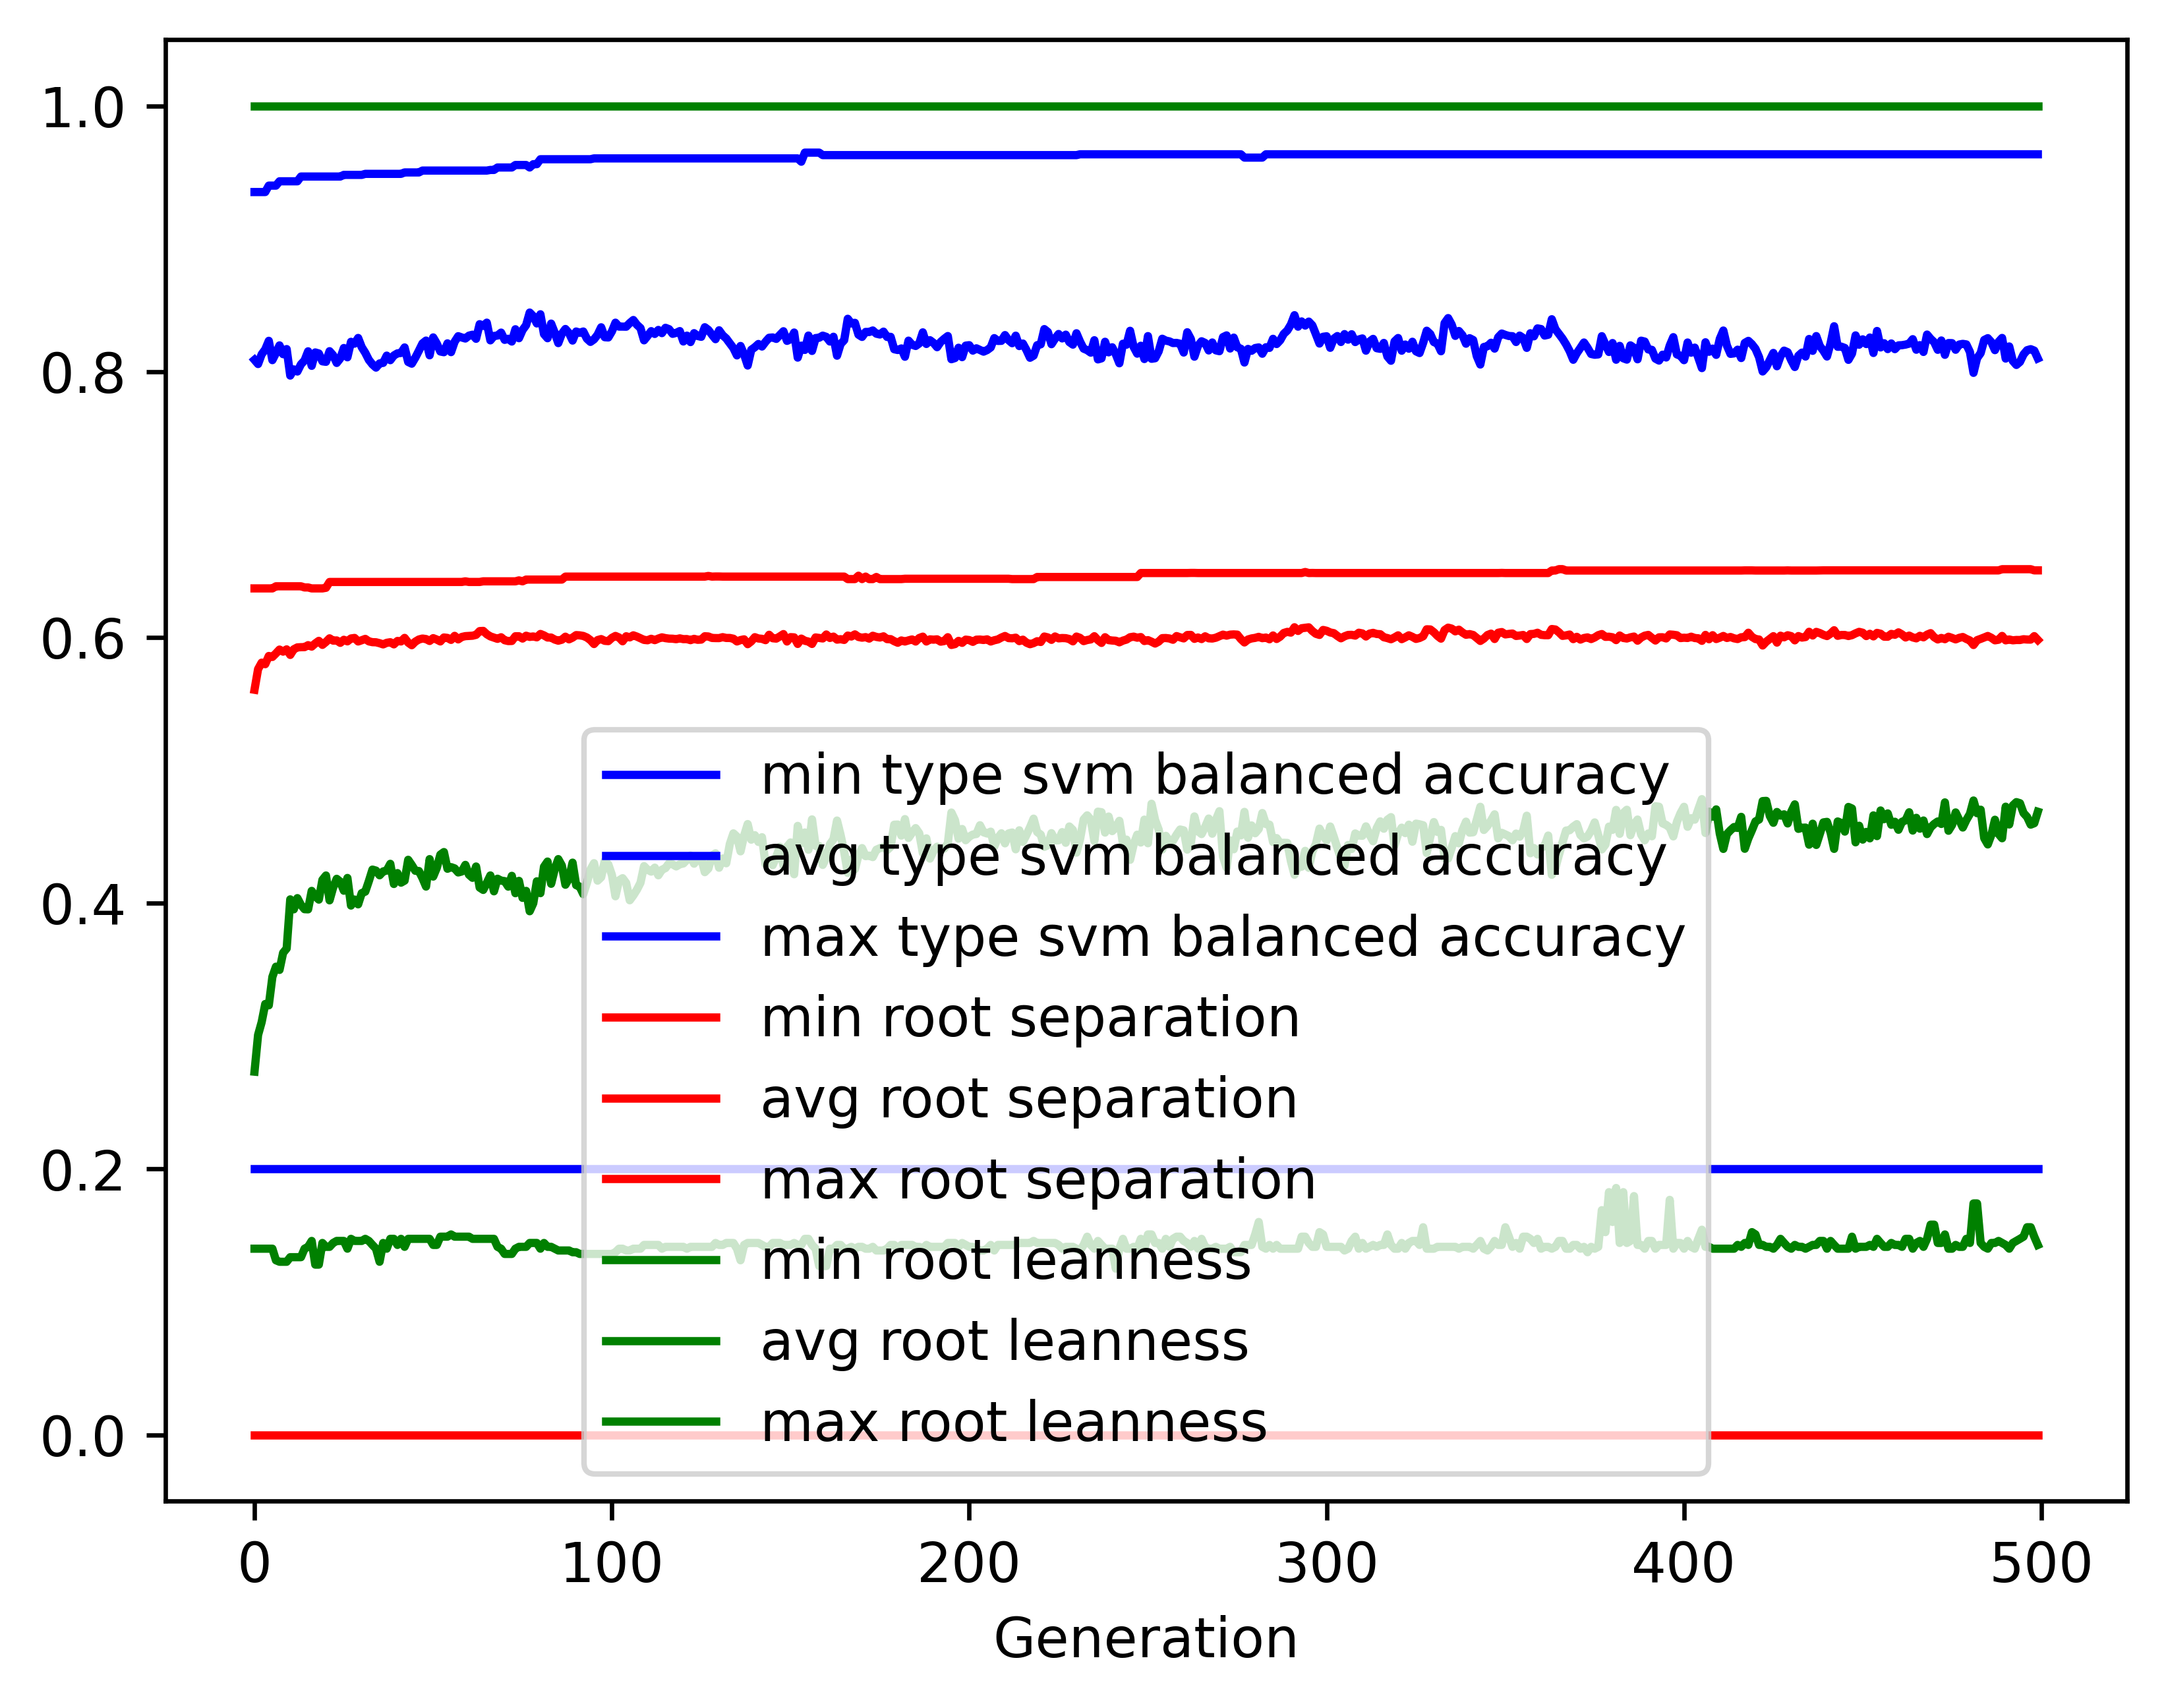

The data file committed next to this chart (first rows):
gen, evals, gen_feats, explored, type svm balanced accuracy_min, type svm balanced accuracy_avg, type svm balanced accuracy_max, type svm balanced accuracy_std, root separation_min, root separation_avg, root separation_max, root separation_std, root leanness_min, root leanness_avg, root leanness_max, root leanness_std
0, 500, 407, 407, 0.2, 0.8088, 0.9351, 0.1445, 0.0, 0.5606, 0.6369, 0.1022, 0.14, 0.2732, 1.0, 0.1645
1, 670, 656, 659, 0.2, 0.8057, 0.9351, 0.1168, 0.0, 0.5761, 0.6369, 0.04935, 0.14, 0.3009, 1.0, 0.1378
2, 746, 649, 855, 0.2, 0.813, 0.9351, 0.1057, 0.0, 0.581, 0.6369, 0.04343, 0.14, 0.3105, 1.0, 0.1347
3, 721, 709, 1087, 0.2, 0.8167, 0.9351, 0.105, 0.0, 0.5798, 0.6369, 0.04276, 0.14, 0.3242, 1.0, 0.1385
4, 729, 725, 1306, 0.2, 0.8232, 0.94, 0.09617, 0.0, 0.586, 0.6369, 0.04, 0.14, 0.3232, 1.0, 0.1382
5, 718, 734, 1499, 0.2, 0.8086, 0.94, 0.1088, 0.0, 0.5853, 0.6369, 0.04143, 0.14, 0.3445, 1.0, 0.1486
6, 714, 750, 1682, 0.2, 0.814, 0.94, 0.1043, 0.0, 0.588, 0.6385, 0.04096, 0.1313, 0.3522, 1.0, 0.1537
7, 723, 751, 1846, 0.2, 0.8197, 0.9432, 0.0996, 0.0, 0.5908, 0.6385, 0.03978, 0.1302, 0.3498, 1.0, 0.1503
8, 728, 776, 2041, 0.2, 0.8131, 0.9432, 0.1026, 0.0, 0.5893, 0.6385, 0.04008, 0.1302, 0.3626, 1.0, 0.1509
9, 706, 770, 2209, 0.2, 0.817, 0.9432, 0.09582, 0.0, 0.591, 0.6385, 0.03836, 0.1302, 0.3659, 1.0, 0.1443
10, 701, 742, 2367, 0.2, 0.797, 0.9432, 0.1063, 0.0, 0.5868, 0.6385, 0.03908, 0.1336, 0.4029, 1.0, 0.1457
11, 715, 761, 2522, 0.2, 0.8017, 0.9432, 0.1013, 0.0, 0.5911, 0.6385, 0.03937, 0.1336, 0.3954, 1.0, 0.1438
12, 700, 754, 2650, 0.2, 0.8001, 0.9432, 0.1014, 0.0, 0.5925, 0.6385, 0.03943, 0.1336, 0.4038, 1.0, 0.1399
13, 700, 765, 2785, 0.2, 0.8055, 0.9468, 0.1017, 0.0, 0.5926, 0.6385, 0.04074, 0.1336, 0.3987, 1.0, 0.1457
14, 699, 749, 2908, 0.2, 0.8084, 0.9468, 0.1089, 0.0, 0.5927, 0.6376, 0.04175, 0.14, 0.3955, 1.0, 0.151
15, 717, 767, 3032, 0.2, 0.8153, 0.9468, 0.1019, 0.0, 0.5942, 0.6376, 0.04018, 0.1414, 0.3954, 1.0, 0.1407
16, 702, 777, 3162, 0.2, 0.8043, 0.9468, 0.1163, 0.0, 0.5931, 0.6369, 0.04291, 0.1459, 0.4093, 1.0, 0.1543
17, 697, 755, 3258, 0.2, 0.8144, 0.9468, 0.1043, 0.0, 0.5955, 0.6369, 0.03912, 0.128, 0.4053, 1.0, 0.144
18, 707, 786, 3372, 0.2, 0.8136, 0.9468, 0.1116, 0.0, 0.5974, 0.6369, 0.04175, 0.128, 0.4027, 1.0, 0.1555
19, 702, 769, 3454, 0.2, 0.8077, 0.9468, 0.1183, 0.0, 0.5944, 0.6369, 0.04242, 0.1443, 0.4175, 1.0, 0.1522
20, 698, 762, 3546, 0.2, 0.8074, 0.9468, 0.1103, 0.0, 0.5966, 0.6373, 0.04104, 0.1414, 0.4209, 1.0, 0.1469
21, 701, 748, 3641, 0.2, 0.8154, 0.9468, 0.1132, 0.0, 0.5993, 0.6417, 0.04228, 0.1414, 0.4021, 1.0, 0.1581
22, 692, 766, 3739, 0.2, 0.8123, 0.9468, 0.1142, 0.0, 0.5976, 0.6417, 0.04239, 0.1443, 0.4118, 1.0, 0.1583
23, 692, 780, 3842, 0.2, 0.8065, 0.9468, 0.1154, 0.0, 0.5977, 0.6417, 0.0422, 0.1459, 0.4184, 1.0, 0.159
24, 692, 745, 3930, 0.2, 0.81, 0.9468, 0.1171, 0.0, 0.5959, 0.6417, 0.0426, 0.1459, 0.4161, 1.0, 0.1569
25, 680, 766, 4002, 0.2, 0.8178, 0.948, 0.113, 0.0, 0.5982, 0.6417, 0.04132, 0.1459, 0.4094, 1.0, 0.157
26, 705, 769, 4089, 0.2, 0.8108, 0.948, 0.1194, 0.0, 0.597, 0.6417, 0.04277, 0.14, 0.419, 1.0, 0.161
27, 686, 755, 4170, 0.2, 0.8224, 0.948, 0.1127, 0.0, 0.5992, 0.6417, 0.04109, 0.1474, 0.3982, 1.0, 0.1609
28, 709, 760, 4240, 0.2, 0.821, 0.948, 0.1097, 0.0, 0.5996, 0.6417, 0.04028, 0.1459, 0.4028, 1.0, 0.1576
29, 701, 756, 4303, 0.2, 0.8253, 0.948, 0.1153, 0.0, 0.5969, 0.6417, 0.04133, 0.1459, 0.3991, 1.0, 0.1586
30, 710, 759, 4367, 0.2, 0.8184, 0.948, 0.1157, 0.0, 0.5979, 0.6417, 0.04243, 0.1459, 0.4076, 1.0, 0.1599
31, 713, 771, 4427, 0.2, 0.8141, 0.9488, 0.119, 0.0, 0.5989, 0.6417, 0.04397, 0.1474, 0.4087, 1.0, 0.1613
32, 683, 786, 4492, 0.2, 0.8088, 0.9488, 0.1229, 0.0, 0.597, 0.6417, 0.04412, 0.1459, 0.4167, 1.0, 0.1619
33, 704, 791, 4567, 0.2, 0.8054, 0.9488, 0.1225, 0.0, 0.5964, 0.6417, 0.04502, 0.1429, 0.4253, 1.0, 0.1554
34, 704, 752, 4627, 0.2, 0.803, 0.9488, 0.1251, 0.0, 0.5963, 0.6417, 0.04578, 0.14, 0.4245, 1.0, 0.1623
35, 702, 767, 4678, 0.2, 0.8062, 0.9488, 0.1251, 0.0, 0.5956, 0.6417, 0.04551, 0.1302, 0.421, 1.0, 0.1641
36, 697, 770, 4726, 0.2, 0.8066, 0.9488, 0.122, 0.0, 0.5947, 0.6417, 0.04472, 0.1443, 0.4239, 1.0, 0.1569
37, 695, 772, 4788, 0.2, 0.812, 0.9488, 0.115, 0.0, 0.5959, 0.6417, 0.04463, 0.14, 0.4246, 1.0, 0.1533
38, 710, 765, 4835, 0.2, 0.8086, 0.9488, 0.116, 0.0, 0.5964, 0.6417, 0.04508, 0.1474, 0.4296, 1.0, 0.1557
39, 713, 764, 4876, 0.2, 0.8122, 0.9488, 0.124, 0.0, 0.5948, 0.6417, 0.04491, 0.1474, 0.4144, 1.0, 0.1705
40, 711, 753, 4931, 0.2, 0.8137, 0.9488, 0.113, 0.0, 0.5973, 0.6417, 0.04417, 0.1429, 0.4226, 1.0, 0.1564
41, 708, 768, 4973, 0.2, 0.814, 0.9488, 0.1167, 0.0, 0.597, 0.6417, 0.04351, 0.1474, 0.4155, 1.0, 0.1635
42, 696, 763, 5000, 0.2, 0.8182, 0.9499, 0.111, 0.0, 0.5996, 0.6417, 0.04379, 0.1414, 0.417, 1.0, 0.1548
43, 692, 754, 5034, 0.2, 0.8073, 0.9499, 0.1168, 0.0, 0.5961, 0.6417, 0.04546, 0.1474, 0.4327, 1.0, 0.1523
44, 692, 778, 5067, 0.2, 0.806, 0.9499, 0.1223, 0.0, 0.5941, 0.6417, 0.04599, 0.1474, 0.4288, 1.0, 0.1605
45, 686, 766, 5090, 0.2, 0.8105, 0.9499, 0.1194, 0.0, 0.5968, 0.6417, 0.04592, 0.1474, 0.4244, 1.0, 0.1643
46, 702, 781, 5114, 0.2, 0.8158, 0.9499, 0.1116, 0.0, 0.5984, 0.6417, 0.04397, 0.1474, 0.4242, 1.0, 0.1526
47, 696, 767, 5146, 0.2, 0.8212, 0.9513, 0.108, 0.0, 0.5991, 0.6417, 0.04269, 0.1474, 0.4188, 1.0, 0.1549
48, 711, 788, 5184, 0.2, 0.8234, 0.9513, 0.1094, 0.0, 0.5988, 0.6417, 0.04338, 0.1474, 0.4125, 1.0, 0.1602
49, 705, 770, 5217, 0.2, 0.8123, 0.9513, 0.1114, 0.0, 0.5973, 0.6417, 0.04238, 0.1474, 0.4332, 1.0, 0.1532
50, 700, 809, 5242, 0.2, 0.8257, 0.9513, 0.1046, 0.0, 0.5994, 0.6417, 0.04157, 0.1429, 0.42, 1.0, 0.1493
51, 711, 807, 5278, 0.2, 0.8211, 0.9513, 0.108, 0.0, 0.5984, 0.6417, 0.04198, 0.1429, 0.4265, 1.0, 0.1506
52, 698, 779, 5307, 0.2, 0.8151, 0.9513, 0.1119, 0.0, 0.597, 0.6417, 0.04389, 0.1491, 0.4365, 1.0, 0.1516
53, 712, 749, 5327, 0.2, 0.8146, 0.9513, 0.1062, 0.0, 0.5999, 0.6417, 0.04169, 0.1491, 0.4385, 1.0, 0.1494
54, 705, 730, 5345, 0.2, 0.8213, 0.9513, 0.1065, 0.0, 0.5996, 0.6417, 0.04144, 0.1491, 0.4259, 1.0, 0.1553
55, 701, 760, 5368, 0.2, 0.8147, 0.9513, 0.112, 0.0, 0.5981, 0.6417, 0.04259, 0.1508, 0.4272, 1.0, 0.1595
56, 674, 775, 5392, 0.2, 0.8225, 0.9513, 0.1058, 0.0, 0.6012, 0.6417, 0.04208, 0.1491, 0.4262, 1.0, 0.1527
57, 686, 787, 5411, 0.2, 0.8267, 0.9513, 0.1083, 0.0, 0.5985, 0.6417, 0.04236, 0.1491, 0.4231, 1.0, 0.153
58, 714, 798, 5429, 0.2, 0.8257, 0.9513, 0.1072, 0.0, 0.6003, 0.6417, 0.04215, 0.1491, 0.4239, 1.0, 0.1519
59, 693, 775, 5449, 0.2, 0.8249, 0.9513, 0.104, 0.0, 0.6009, 0.6422, 0.04241, 0.1491, 0.4288, 1.0, 0.1459
... 440 more rows
